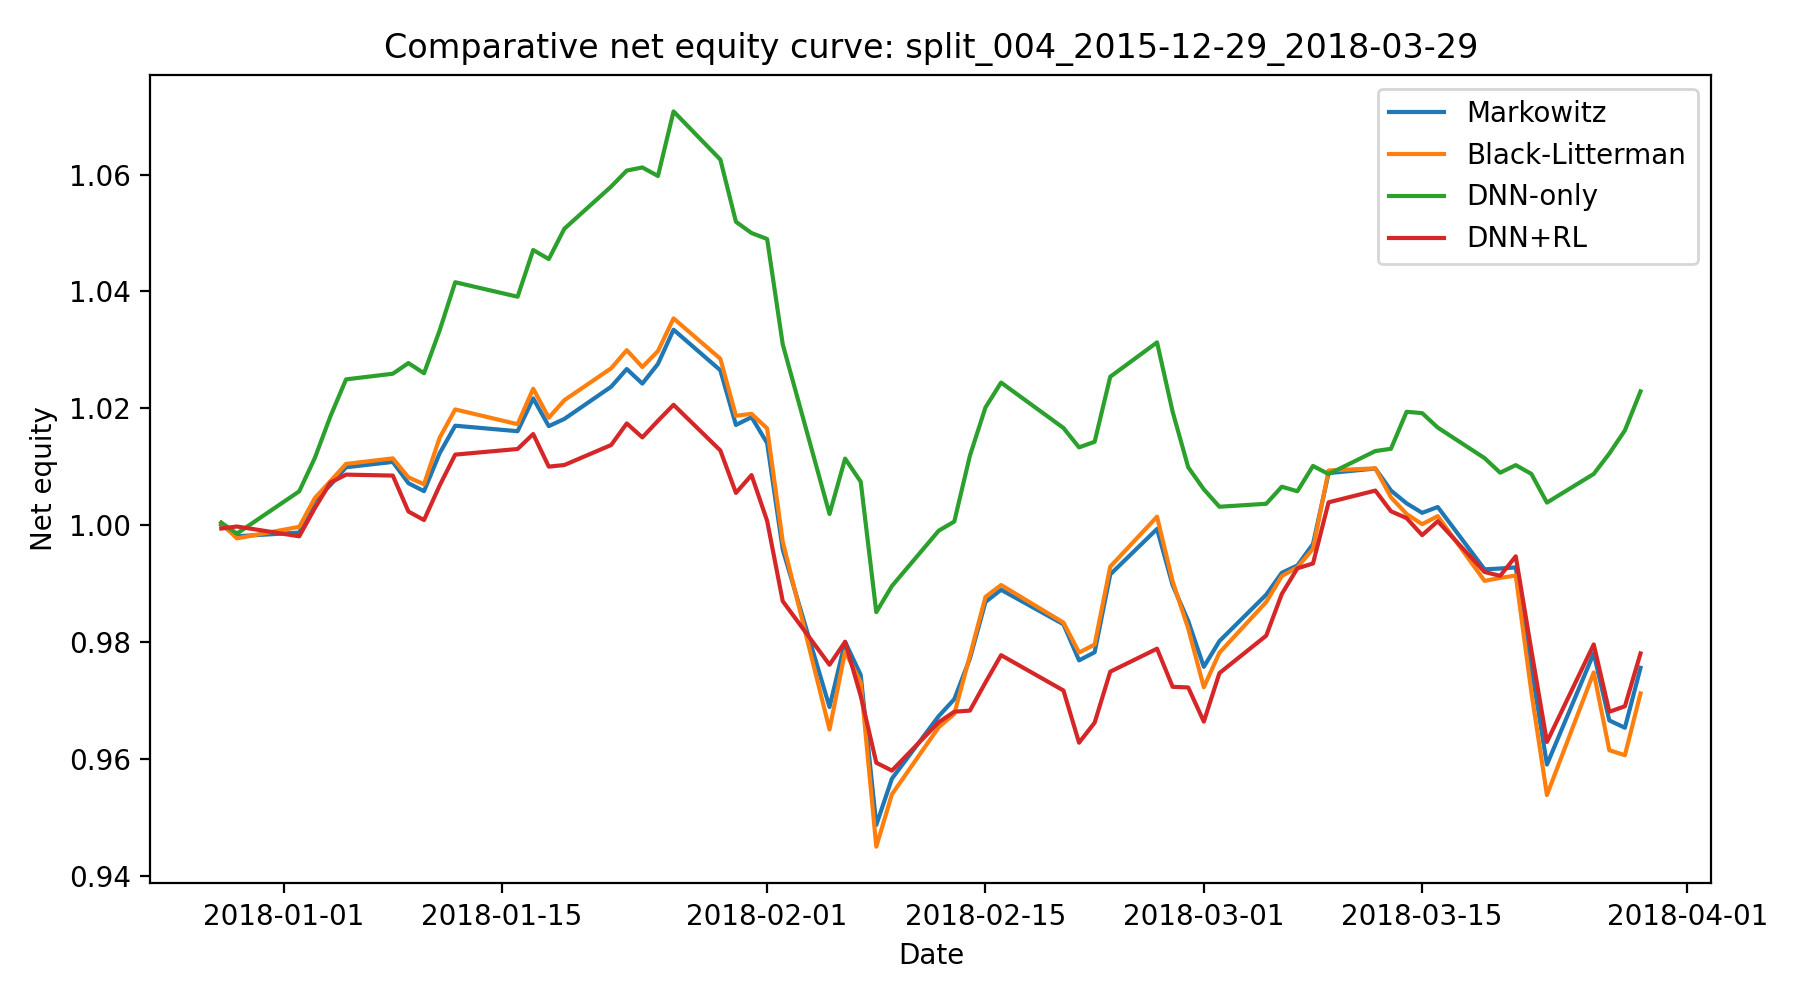

The file beside this chart, header and first rows:
date, Markowitz, Black-Litterman, DNN-only, DNN+RL
2017-12-28, 1, 1, 1, 0.9994
2017-12-29, 0.9981, 0.9977, 0.9985, 0.9998
2018-01-02, 0.9987, 0.9997, 1.006, 0.9981
2018-01-03, 1.004, 1.005, 1.012, 1.003
2018-01-04, 1.007, 1.008, 1.019, 1.007
2018-01-05, 1.01, 1.01, 1.025, 1.009
2018-01-08, 1.011, 1.011, 1.026, 1.008
2018-01-09, 1.007, 1.008, 1.028, 1.002
2018-01-10, 1.006, 1.007, 1.026, 1.001
2018-01-11, 1.012, 1.015, 1.033, 1.007
2018-01-12, 1.017, 1.02, 1.042, 1.012
2018-01-16, 1.016, 1.017, 1.039, 1.013
2018-01-17, 1.022, 1.023, 1.047, 1.016
2018-01-18, 1.017, 1.018, 1.046, 1.01
2018-01-19, 1.018, 1.021, 1.051, 1.01
2018-01-22, 1.024, 1.027, 1.058, 1.014
2018-01-23, 1.027, 1.03, 1.061, 1.017
2018-01-24, 1.024, 1.027, 1.061, 1.015
2018-01-25, 1.028, 1.03, 1.06, 1.018
2018-01-26, 1.033, 1.035, 1.071, 1.021
2018-01-29, 1.027, 1.028, 1.063, 1.013
2018-01-30, 1.017, 1.019, 1.052, 1.006
2018-01-31, 1.018, 1.019, 1.05, 1.009
2018-02-01, 1.014, 1.017, 1.049, 1.001
2018-02-02, 0.9958, 0.9972, 1.031, 0.987
2018-02-05, 0.9689, 0.965, 1.002, 0.9761
2018-02-06, 0.98, 0.9784, 1.011, 0.98
2018-02-07, 0.9743, 0.9731, 1.007, 0.9708
2018-02-08, 0.9487, 0.945, 0.9851, 0.9593
2018-02-09, 0.9566, 0.9539, 0.9896, 0.958
2018-02-12, 0.9673, 0.9654, 0.999, 0.9662
2018-02-13, 0.9702, 0.9677, 1.001, 0.9681
2018-02-14, 0.9771, 0.9776, 1.012, 0.9682
2018-02-15, 0.9868, 0.9877, 1.02, 0.9731
2018-02-16, 0.9889, 0.9897, 1.024, 0.9777
2018-02-20, 0.983, 0.9833, 1.017, 0.9717
2018-02-21, 0.9768, 0.9782, 1.013, 0.9628
2018-02-22, 0.9782, 0.9796, 1.014, 0.9662
2018-02-23, 0.9916, 0.9929, 1.025, 0.9749
2018-02-26, 0.9993, 1.001, 1.031, 0.9788
2018-02-27, 0.9897, 0.9904, 1.019, 0.9723
2018-02-28, 0.9836, 0.9823, 1.01, 0.9722
2018-03-01, 0.9757, 0.9722, 1.006, 0.9664
2018-03-02, 0.9801, 0.9782, 1.003, 0.9747
2018-03-05, 0.9881, 0.9868, 1.004, 0.9811
2018-03-06, 0.9918, 0.9913, 1.007, 0.9882
2018-03-07, 0.9931, 0.9928, 1.006, 0.9926
2018-03-08, 0.9968, 0.9959, 1.01, 0.9934
2018-03-09, 1.009, 1.009, 1.009, 1.004
2018-03-12, 1.01, 1.01, 1.013, 1.006
2018-03-13, 1.006, 1.005, 1.013, 1.002
2018-03-14, 1.004, 1.002, 1.019, 1.001
2018-03-15, 1.002, 1, 1.019, 0.9983
2018-03-16, 1.003, 1.002, 1.017, 1.001
2018-03-19, 0.9924, 0.9905, 1.011, 0.992
2018-03-20, 0.9926, 0.991, 1.009, 0.9913
2018-03-21, 0.9928, 0.9914, 1.01, 0.9947
2018-03-22, 0.9757, 0.9714, 1.009, 0.9786
2018-03-23, 0.959, 0.9538, 1.004, 0.9629
2018-03-26, 0.978, 0.9748, 1.009, 0.9796
... 3 more rows
